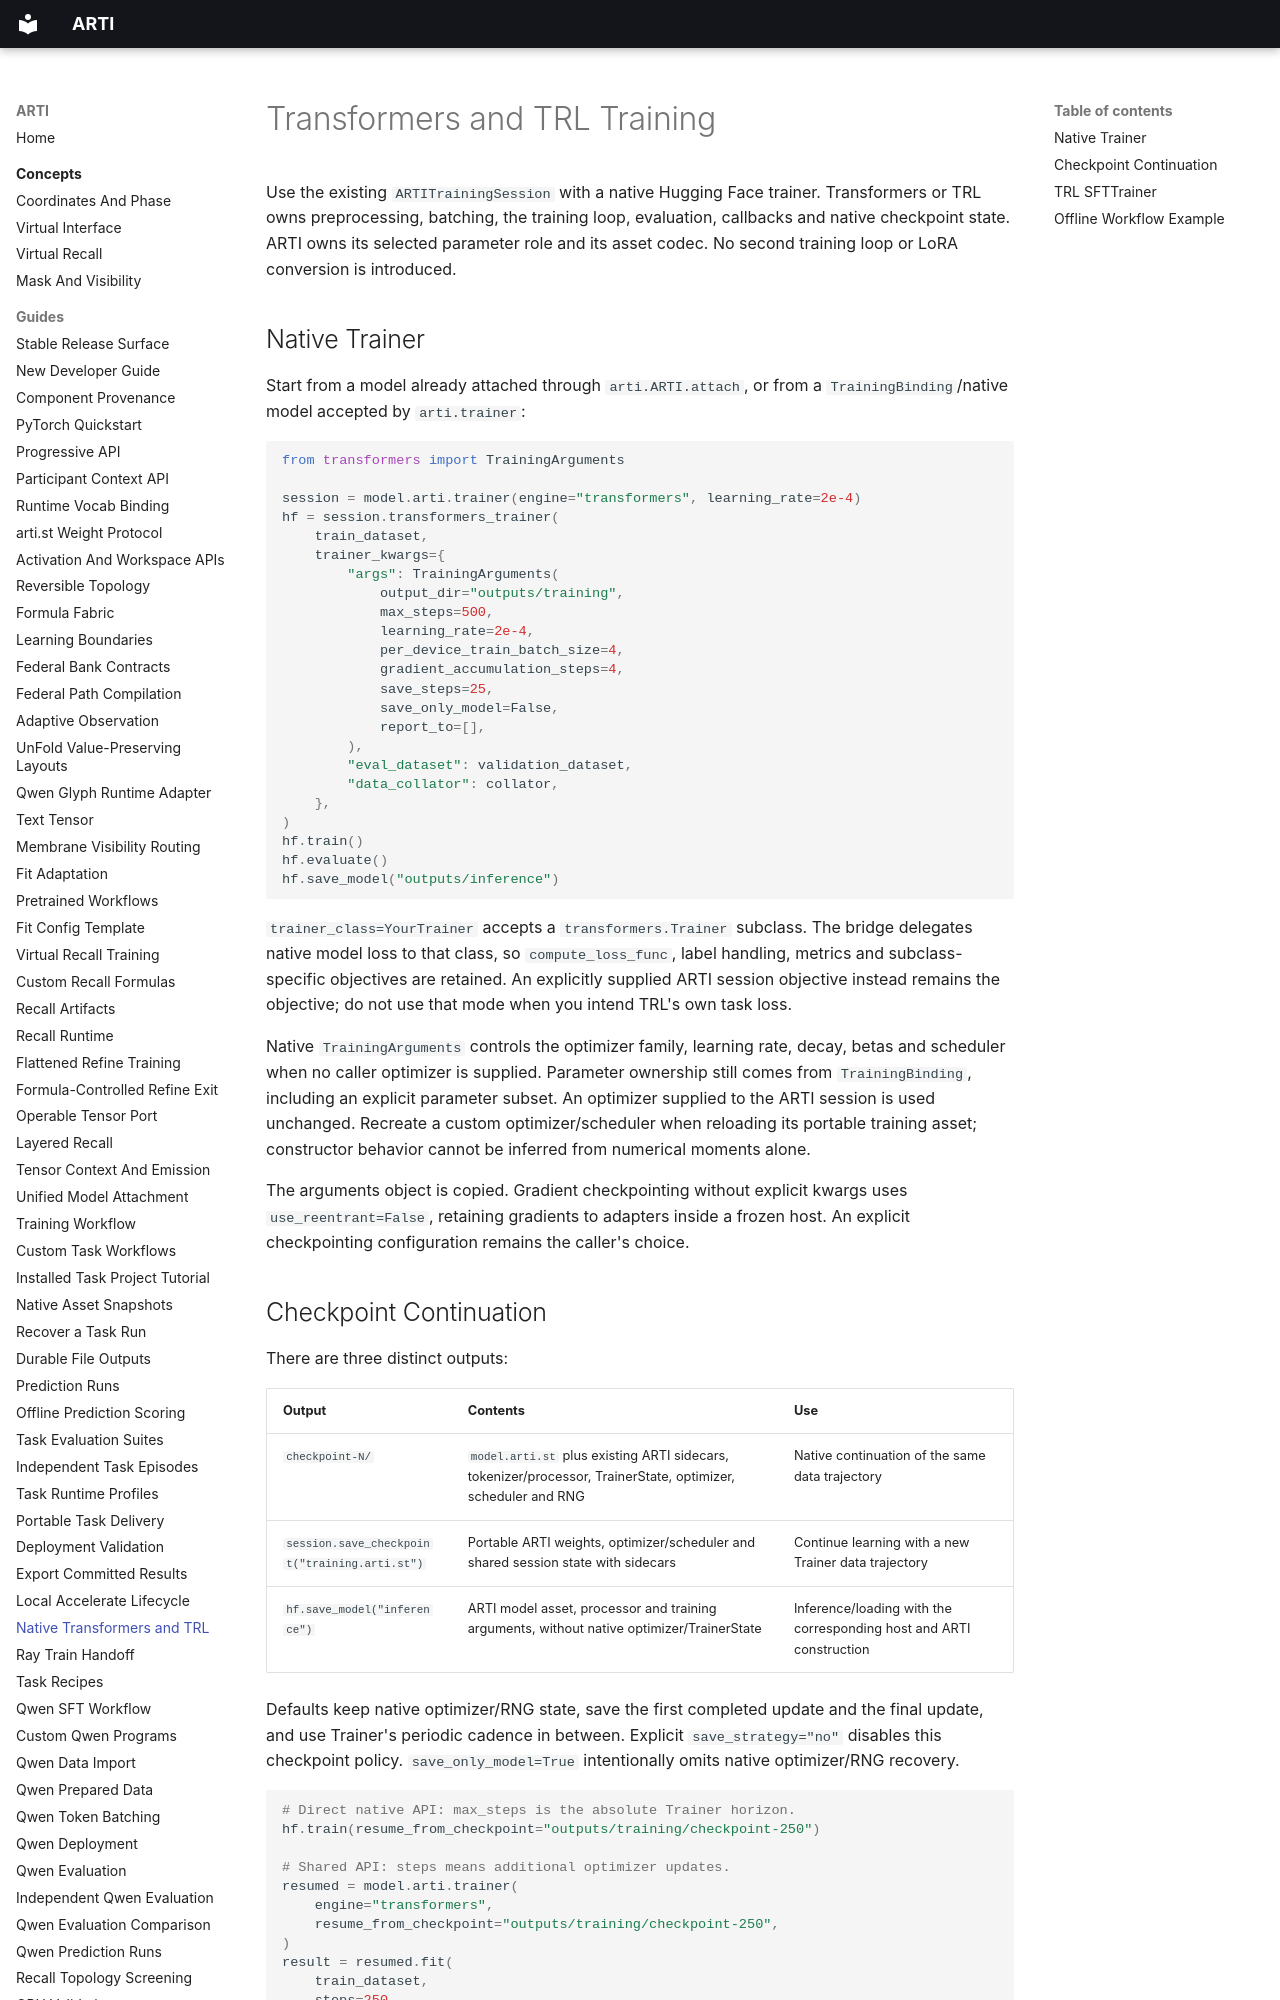

repository: ragnarok-io/ARTI · page: guides/transformers-training/index.html · generator: mkdocs

# Transformers and TRL Training

Use the existing `ARTITrainingSession` with a native Hugging Face trainer.
Transformers or TRL owns preprocessing, batching, the training loop, evaluation,
callbacks and native checkpoint state. ARTI owns its selected parameter role and
its asset codec. No second training loop or LoRA conversion is introduced.

## Native Trainer

Start from a model already attached through `arti.ARTI.attach`, or from a
`TrainingBinding`/native model accepted by `arti.trainer`:

```python
from transformers import TrainingArguments

session = model.arti.trainer(engine="transformers", learning_rate=2e-4)
hf = session.transformers_trainer(
    train_dataset,
    trainer_kwargs={
        "args": TrainingArguments(
            output_dir="outputs/training",
            max_steps=500,
            learning_rate=2e-4,
            per_device_train_batch_size=4,
            gradient_accumulation_steps=4,
            save_steps=25,
            save_only_model=False,
            report_to=[],
        ),
        "eval_dataset": validation_dataset,
        "data_collator": collator,
    },
)
hf.train()
hf.evaluate()
hf.save_model("outputs/inference")
```

`trainer_class=YourTrainer` accepts a `transformers.Trainer` subclass. The bridge
delegates native model loss to that class, so `compute_loss_func`, label handling,
metrics and subclass-specific objectives are retained. An explicitly supplied
ARTI session objective instead remains the objective; do not use that mode when
you intend TRL's own task loss.

Native `TrainingArguments` controls the optimizer family, learning rate, decay,
betas and scheduler when no caller optimizer is supplied. Parameter ownership
still comes from `TrainingBinding`, including an explicit parameter subset.
An optimizer supplied to the ARTI session is used unchanged. Recreate a custom
optimizer/scheduler when reloading its portable training asset; constructor
behavior cannot be inferred from numerical moments alone.

The arguments object is copied. Gradient checkpointing without explicit kwargs
uses `use_reentrant=False`, retaining gradients to adapters inside a frozen host.
An explicit checkpointing configuration remains the caller's choice.
